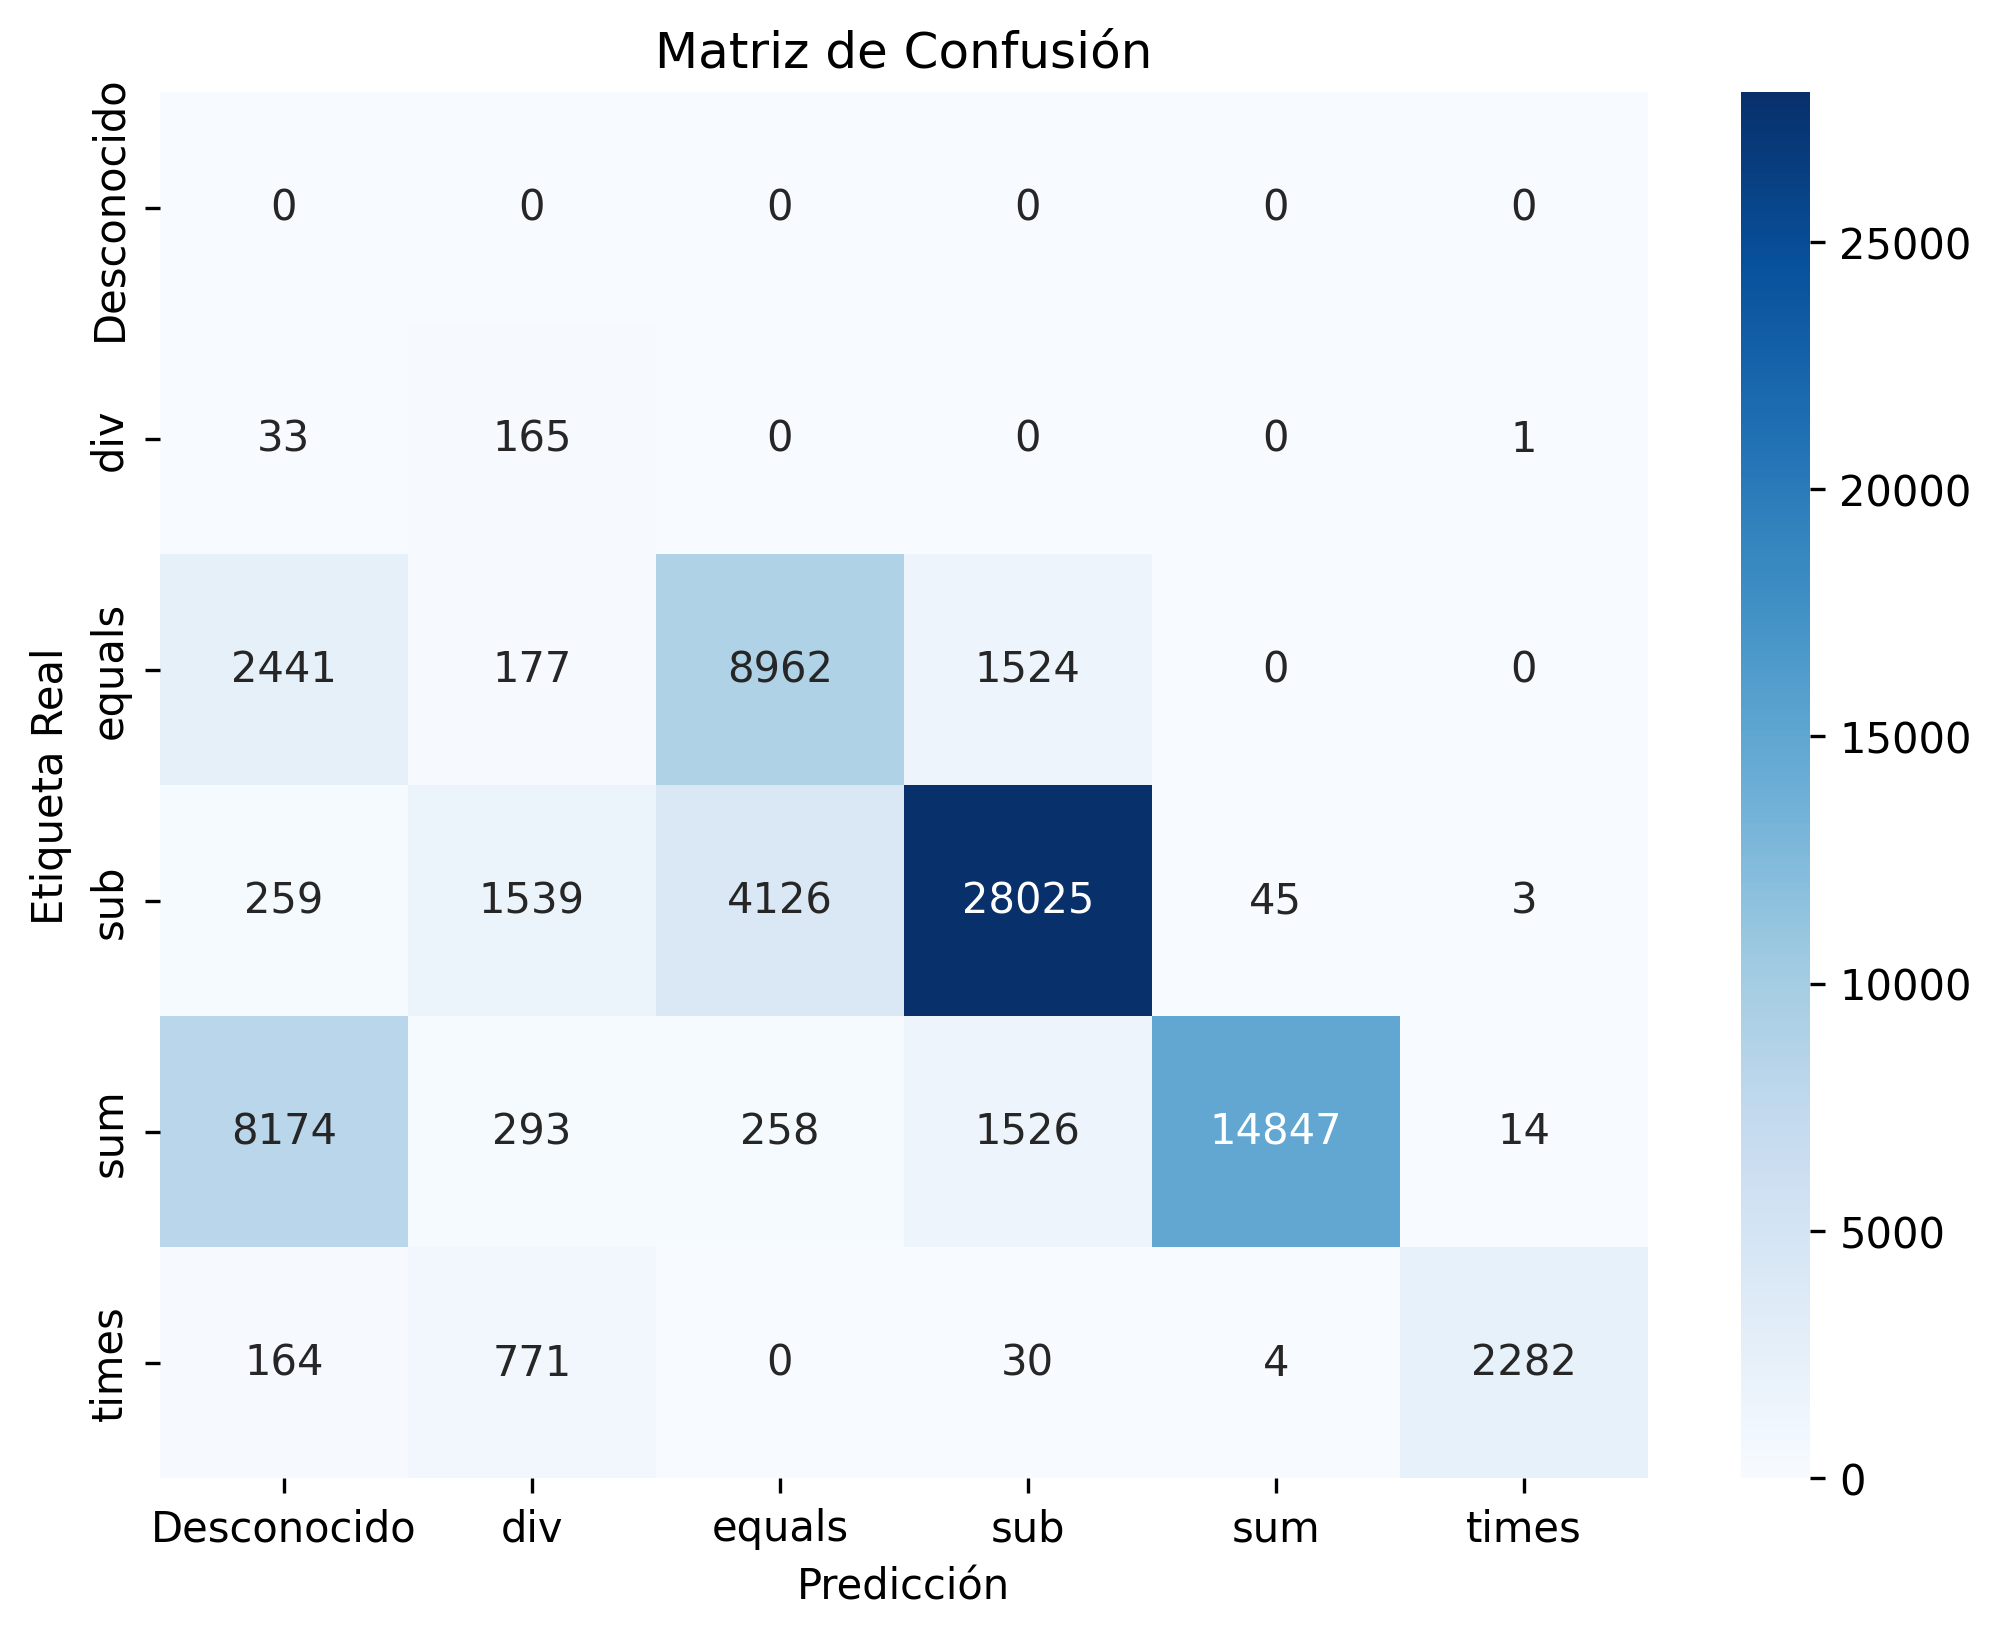

The file beside this chart, header and first rows:
, Desconocido, div, equals, sub, sum, times
Desconocido, 0, 0, 0, 0, 0, 0
div, 33, 165, 0, 0, 0, 1
equals, 2441, 177, 8962, 1524, 0, 0
sub, 259, 1539, 4126, 28025, 45, 3
sum, 8174, 293, 258, 1526, 14847, 14
times, 164, 771, 0, 30, 4, 2282
